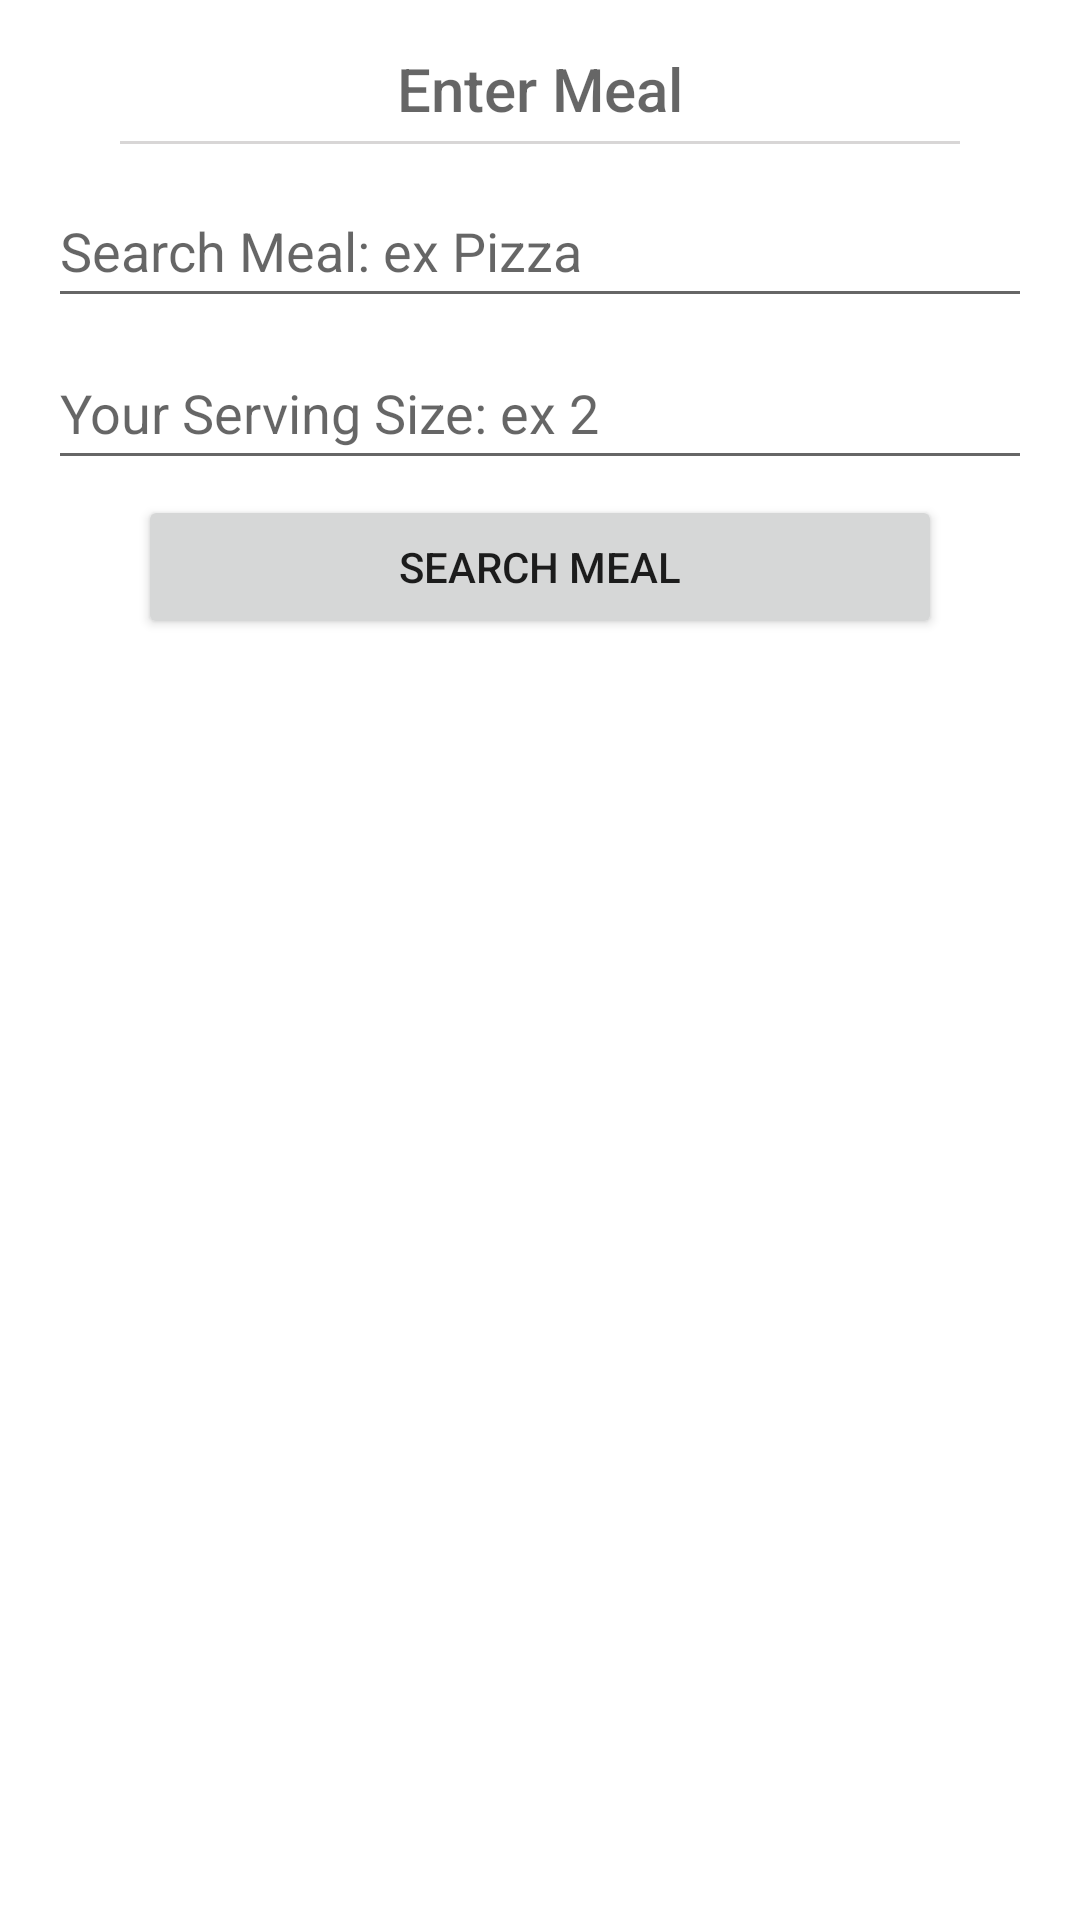

The Android layout XML behind this screen, and the referenced resources:
<!-- AndroidManifest.xml: application theme Theme.ITV -->
<!-- res/layout/fragment_overlayfood.xml -->
<?xml version="1.0" encoding="utf-8"?>
<androidx.constraintlayout.widget.ConstraintLayout xmlns:android="http://schemas.android.com/apk/res/android"
    xmlns:app="http://schemas.android.com/apk/res-auto"
    xmlns:tools="http://schemas.android.com/tools"

    android:id="@+id/clFoodOverlay"
    android:layout_width="match_parent"
    android:layout_height="wrap_content"
    android:layout_gravity="center_vertical|center_horizontal"
    android:padding="6dp"
    tools:context=".overlay.overlayfood">

    <EditText
        android:id="@+id/etName"
        android:layout_width="0dp"
        android:layout_height="48dp"
        android:layout_marginStart="10dp"
        android:layout_marginTop="15dp"
        android:layout_marginEnd="10dp"
        android:autofillHints="name"
        android:ems="10"
        android:hint="@string/search_meal_ex_pizza"
        android:inputType="textPersonName"
        android:minHeight="48dp"
        app:layout_constraintEnd_toStartOf="@+id/GLFoodOverlayV1"
        app:layout_constraintStart_toStartOf="@id/GLFoodOverlayV0"
        app:layout_constraintTop_toBottomOf="@+id/textView2" />

    <TextView
        android:id="@+id/textView2"
        android:layout_width="wrap_content"
        android:layout_height="wrap_content"
        android:layout_marginTop="10dp"
        android:fontFamily="sans-serif-medium"
        android:text="@string/enter_meal"
        android:textAppearance="@style/TextAppearance.AppCompat.Display1"
        android:textSize="20sp"
        app:layout_constraintLeft_toLeftOf="@id/GLFoodOverlayV0"
        app:layout_constraintRight_toRightOf="@id/GLFoodOverlayVEnd"
        app:layout_constraintTop_toTopOf="parent" />

    <View
        android:id="@+id/vLiine"
        android:layout_width="280dp"
        android:layout_height="1dp"
        android:layout_marginTop="4dp"
        android:background="@color/underline"
        app:layout_constraintEnd_toEndOf="parent"
        app:layout_constraintStart_toStartOf="parent"
        app:layout_constraintTop_toBottomOf="@id/textView2" />

    <androidx.constraintlayout.widget.ConstraintLayout
        android:id="@+id/clFoodResult"
        android:layout_width="0dp"
        android:layout_height="wrap_content"
        android:layout_marginTop="20dp"
        app:layout_constraintEnd_toEndOf="@id/GLFoodOverlayVEnd"
        app:layout_constraintStart_toStartOf="@id/GLFoodOverlayV0"
        app:layout_constraintTop_toBottomOf="@+id/btnPost">

        <androidx.recyclerview.widget.RecyclerView
            android:id="@+id/rvResults"
            android:layout_width="0dp"
            android:layout_height="wrap_content"
            android:background="@color/item_background"
            app:layout_constraintBottom_toBottomOf="@id/clFoodResultGL1"
            app:layout_constraintEnd_toEndOf="@id/clFoodResultGLv1"
            app:layout_constraintHorizontal_bias="0.0"
            app:layout_constraintStart_toStartOf="@id/clFoodResultGLv0"

            app:layout_constraintTop_toTopOf="@id/clFoodResultGL0"
            tools:listitem="@layout/item_food_result" />

        <androidx.constraintlayout.widget.Guideline
            android:id="@+id/clFoodResultGLv0"
            android:layout_width="wrap_content"
            android:layout_height="wrap_content"
            android:orientation="vertical"
            app:layout_constraintGuide_begin="20dp"
            app:layout_constraintGuide_percent="0.0" />

        <androidx.constraintlayout.widget.Guideline
            android:id="@+id/clFoodResultGLv1"
            android:layout_width="wrap_content"
            android:layout_height="wrap_content"
            android:orientation="vertical"
            app:layout_constraintGuide_begin="20dp"
            app:layout_constraintGuide_percent="1.0" />

        <androidx.constraintlayout.widget.Guideline
            android:id="@+id/clFoodResultGL0"
            android:layout_width="wrap_content"
            android:layout_height="wrap_content"
            android:orientation="horizontal"
            app:layout_constraintGuide_begin="20dp"
            app:layout_constraintGuide_percent="0.0" />

        <androidx.constraintlayout.widget.Guideline
            android:id="@+id/clFoodResultGL1"
            android:layout_width="wrap_content"
            android:layout_height="wrap_content"
            android:orientation="horizontal"
            app:layout_constraintGuide_begin="20dp"
            app:layout_constraintGuide_percent="1.0" />

    </androidx.constraintlayout.widget.ConstraintLayout>

    <androidx.constraintlayout.widget.Guideline
        android:id="@+id/GLFoodOverlayV0"
        android:layout_width="wrap_content"
        android:layout_height="wrap_content"
        android:orientation="vertical"
        app:layout_constraintGuide_begin="20dp"
        app:layout_constraintGuide_percent="0.0" />

    <androidx.constraintlayout.widget.Guideline
        android:id="@+id/GLFoodOverlayV1"
        android:layout_width="wrap_content"
        android:layout_height="wrap_content"
        android:orientation="vertical"
        app:layout_constraintGuide_begin="20dp"
        app:layout_constraintGuide_percent="1.0" />


    <androidx.constraintlayout.widget.Guideline
        android:id="@+id/GLFoodOverlayVEnd"
        android:layout_width="wrap_content"
        android:layout_height="wrap_content"
        android:orientation="vertical"
        app:layout_constraintGuide_begin="20dp"
        app:layout_constraintGuide_percent="1.0" />

    <EditText
        android:id="@+id/etServingSize"
        android:layout_width="0dp"
        android:layout_height="wrap_content"
        android:layout_marginStart="10dp"
        android:layout_marginTop="6dp"
        android:layout_marginEnd="10dp"
        android:ems="10"
        android:hint="@string/your_serving_size_ex_2"
        android:inputType="number"
        android:minHeight="48dp"
        app:layout_constraintEnd_toEndOf="parent"
        app:layout_constraintHorizontal_bias="0.0"
        app:layout_constraintStart_toStartOf="@+id/GLFoodOverlayV0"
        app:layout_constraintTop_toBottomOf="@+id/etName"
        android:importantForAutofill="no" />

    <Button
        android:id="@+id/btnPost"
        android:layout_width="0dp"
        android:layout_height="wrap_content"
        android:layout_marginStart="40dp"
        android:layout_marginTop="5dp"
        android:layout_marginEnd="40dp"
        android:text="@string/search_meal"
        app:layout_constraintEnd_toEndOf="parent"
        app:layout_constraintStart_toStartOf="parent"
        app:layout_constraintTop_toBottomOf="@+id/etServingSize" />


</androidx.constraintlayout.widget.ConstraintLayout>
<!-- res/layout/item_food_result.xml (included above) -->
<?xml version="1.0" encoding="utf-8"?>
<androidx.constraintlayout.widget.ConstraintLayout xmlns:android="http://schemas.android.com/apk/res/android"
    xmlns:app="http://schemas.android.com/apk/res-auto"
    xmlns:tools="http://schemas.android.com/tools"
    android:layout_width="match_parent"
    android:layout_height="wrap_content">

    <androidx.constraintlayout.widget.ConstraintLayout
        android:id="@+id/clFoodResult"
        android:layout_width="0dp"
        android:layout_height="100dp"
        android:background="@color/white"
        android:elevation="12dp"
        app:layout_constraintEnd_toEndOf="parent"
        app:layout_constraintStart_toStartOf="parent"
        app:layout_constraintTop_toTopOf="parent">

        <ImageView
            android:id="@+id/ivFoodResultImage"
            android:layout_width="0dp"
            android:layout_height="0dp"
            android:contentDescription="@string/sample_food_image"
            app:layout_constraintBottom_toBottomOf="@id/glFoodResult2"
            app:layout_constraintEnd_toStartOf="@+id/glFoodResultV2"
            app:layout_constraintStart_toStartOf="@id/glFoodResultV1"
            app:layout_constraintTop_toTopOf="@id/glFoodResult1"
            tools:srcCompat="@tools:sample/avatars" />

        <TextView
            android:id="@+id/tvFoodResultItemName"
            android:layout_width="0dp"
            android:layout_height="wrap_content"
            android:layout_margin="5dp"
            android:gravity="center"
            android:text="@string/taco"
            android:textColor="@color/black"
            android:textSize="16sp"
            app:layout_constraintBottom_toTopOf="@+id/glFoodResult2"
            app:layout_constraintEnd_toStartOf="@+id/glFoodResultVEnd"
            app:layout_constraintStart_toStartOf="@+id/glFoodResultV2"
            app:layout_constraintTop_toTopOf="@+id/glFoodResult1" />


        <androidx.constraintlayout.widget.Guideline
            android:id="@+id/glFoodResultV1"
            android:layout_width="wrap_content"
            android:layout_height="wrap_content"
            android:orientation="vertical"
            app:layout_constraintGuide_begin="20dp"
            app:layout_constraintGuide_percent="0.0" />

        <androidx.constraintlayout.widget.Guideline
            android:id="@+id/glFoodResultV2"
            android:layout_width="wrap_content"
            android:layout_height="wrap_content"
            android:orientation="vertical"
            app:layout_constraintGuide_begin="20dp"
            app:layout_constraintGuide_percent="0.35" />

        <androidx.constraintlayout.widget.Guideline
            android:id="@+id/glFoodResultVEnd"
            android:layout_width="wrap_content"
            android:layout_height="wrap_content"
            android:orientation="vertical"
            app:layout_constraintGuide_begin="20dp"
            app:layout_constraintGuide_percent="1.0" />

        <androidx.constraintlayout.widget.Guideline
            android:id="@+id/glFoodResult1"
            android:layout_width="wrap_content"
            android:layout_height="wrap_content"
            android:orientation="horizontal"
            app:layout_constraintGuide_begin="20dp"
            app:layout_constraintGuide_percent="0.0" />

        <androidx.constraintlayout.widget.Guideline
            android:id="@+id/glFoodResult2"
            android:layout_width="wrap_content"
            android:layout_height="wrap_content"
            android:orientation="horizontal"
            app:layout_constraintGuide_begin="20dp"
            app:layout_constraintGuide_percent="1.0" />

    </androidx.constraintlayout.widget.ConstraintLayout>

    <View
        android:id="@+id/SplitLine_hor1"
        android:layout_width="match_parent"
        android:layout_height="3dp"
        android:layout_marginStart="30dp"
        android:layout_marginEnd="30dp"
        android:background="@null"
        app:layout_constraintEnd_toEndOf="parent"
        app:layout_constraintHorizontal_bias="1.0"
        app:layout_constraintStart_toStartOf="parent"
        app:layout_constraintTop_toBottomOf="@+id/clFoodResult" />

</androidx.constraintlayout.widget.ConstraintLayout>
<!-- resources referenced by this layout -->
<resources>
  <color name="black">#FF000000</color>
  <color name="item_background">#cdd4d2</color>
  <color name="underline">#D8D6D6</color>
  <color name="white">#FFFFFFFF</color>
  <string name="enter_meal">Enter Meal</string>
  <string name="sample_food_image">Sample Food Image</string>
  <string name="search_meal">Search Meal</string>
  <string name="search_meal_ex_pizza">Search Meal: ex Pizza</string>
  <string name="taco">Taco</string>
  <string name="your_serving_size_ex_2">Your Serving Size: ex 2</string>
  <style name="Theme.ITV" parent="Theme.MaterialComponents.DayNight.DarkActionBar">
          
          <item name="colorPrimary">@color/grey</item>
          <item name="colorPrimaryVariant">@color/grey</item>
          <item name="colorOnPrimary">@color/white</item>
          
          <item name="colorSecondary">@color/teal_200</item>
          <item name="colorSecondaryVariant">@color/teal_700</item>
          <item name="colorOnSecondary">@color/black</item>
          
          <item name="android:statusBarColor" tools:targetApi="l">?attr/colorPrimaryVariant</item>
          
          <item name="windowActionBar">false</item>
          <item name="windowNoTitle">true</item>
      </style>
  <color name="grey">#253A4B</color>
  <color name="teal_200">#FF03DAC5</color>
  <color name="teal_700">#FF018786</color>
</resources>
